Run: headless pygame with SDL's dummy video driver; simulated clock (each Clock.tick advances the game by its frame time, no real sleeping); random seed 0; keys injected as events and as key.get_pressed() state; no mouse input.
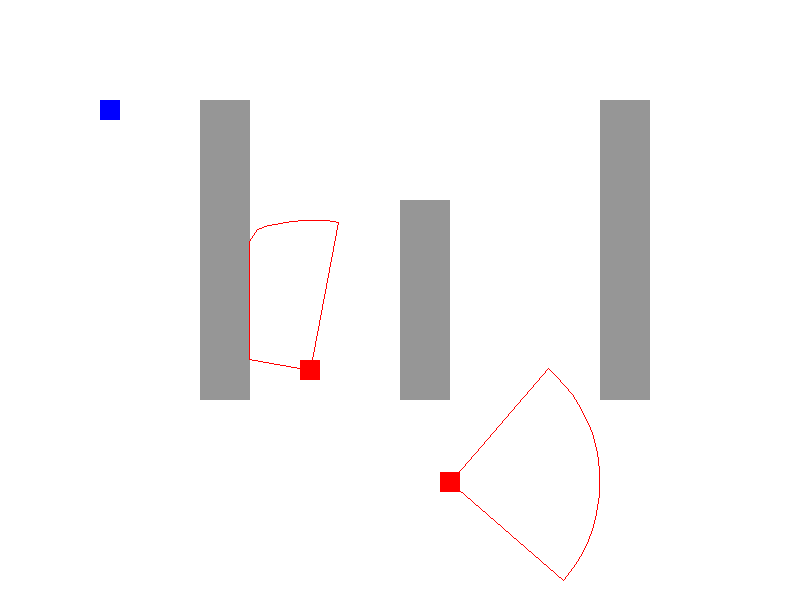
Frame 1 of 4 · flips 1–60 · no input
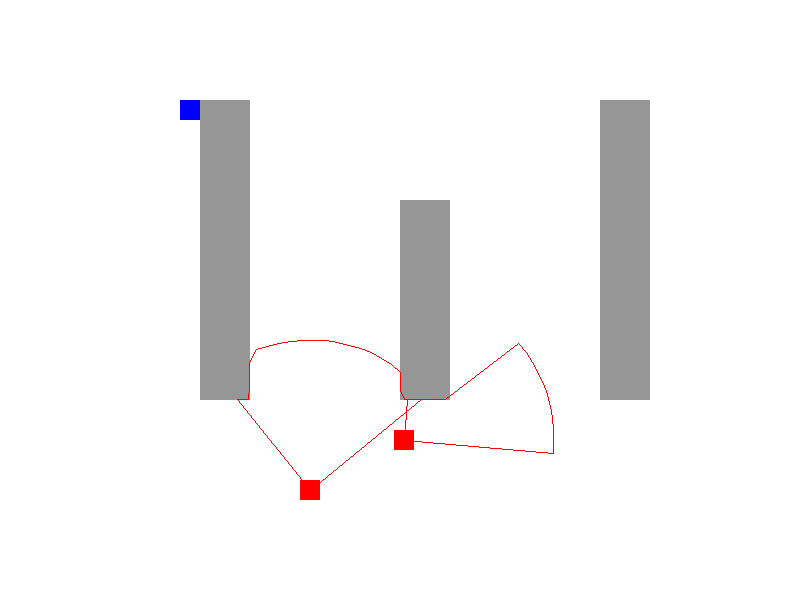
Frame 2 of 4 · flips 61–180 · tapped SPACE, RETURN · held RIGHT (→), D
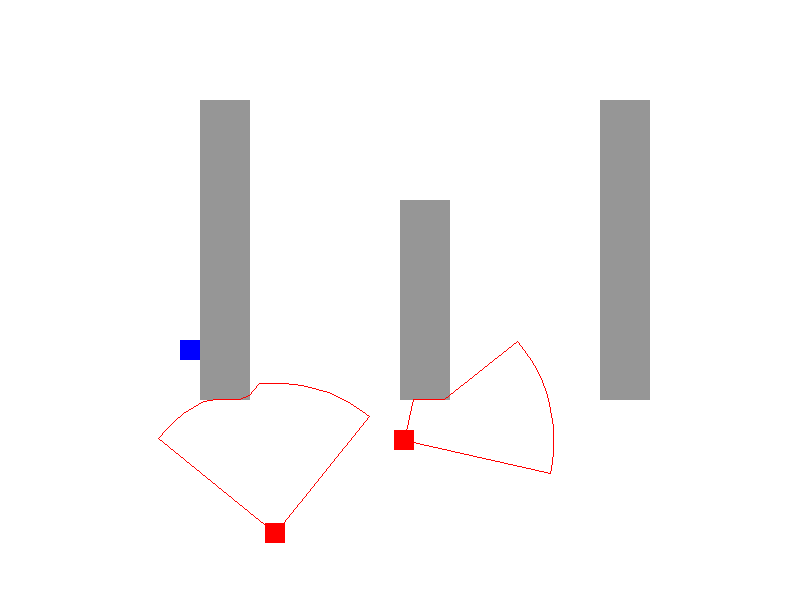
Frame 3 of 4 · flips 181–300 · held DOWN (↓), S
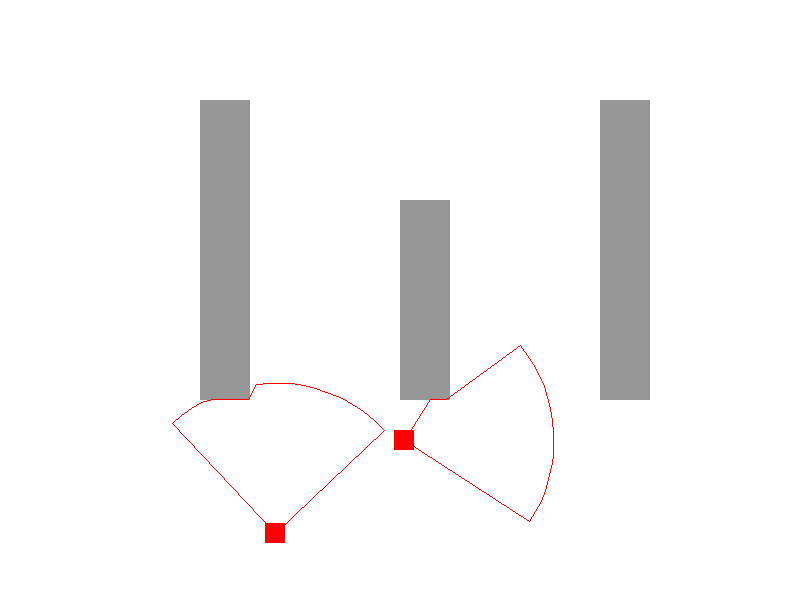
Frame 4 of 4 · flips 301–420 · held LEFT (←), A, UP (↑), W

The pygame program that drew these frames:

import pygame
import math
import random

# Initialize pygame
pygame.init()

# Constants
WIDTH, HEIGHT = 800, 600
WHITE = (255, 255, 255)
RED = (255, 0, 0)
BLUE = (0, 0, 255)
BLACK = (0, 0, 0)
GREEN = (0, 255, 0)
PLAYER_SPEED = 2
ENEMY_SPEED = 1.5
PURSUIT_SPEED = 2.5
DETECTION_RANGE = 150
PURSUIT_RANGE = 250
WALL_COLOR = (150, 150, 150)
FOV = 90  # Field of View

# Create screen
screen = pygame.display.set_mode((WIDTH, HEIGHT))
pygame.display.set_caption("Hunter Assassin Clone")

# Clock
clock = pygame.time.Clock()

# Player class
class Player:
    def __init__(self, x, y):
        self.rect = pygame.Rect(x, y, 20, 20)
        self.speed = PLAYER_SPEED

    def move(self, keys, walls):
        dx, dy = 0, 0
        if keys[pygame.K_LEFT]:
            dx = -self.speed
        if keys[pygame.K_RIGHT]:
            dx = self.speed
        if keys[pygame.K_UP]:
            dy = -self.speed
        if keys[pygame.K_DOWN]:
            dy = self.speed

        new_rect = self.rect.move(dx, dy)
        if not any(new_rect.colliderect(wall) for wall in walls):
            self.rect = new_rect

    def draw(self):
        pygame.draw.rect(screen, BLUE, self.rect)

# Enemy class
class Enemy:
    def __init__(self, x, y):
        self.rect = pygame.Rect(x, y, 20, 20)
        self.speed = ENEMY_SPEED
        self.pursuing = False
        self.patrol_target = self.get_new_patrol_target()
        self.pursuit_timer = 0
        self.angle = random.randint(0, 360)  # Facing direction
        self.look_angle = self.angle  # Independent head rotation

    def get_new_patrol_target(self):
        return pygame.Rect(random.randint(0, WIDTH-20), random.randint(0, HEIGHT-20), 20, 20)

    def patrol(self, walls):
        direction = pygame.Vector2(self.patrol_target.x - self.rect.x, self.patrol_target.y - self.rect.y)
        if direction.length() > 0:
            direction = direction.normalize()

        new_rect = self.rect.move(int(direction.x * self.speed), int(direction.y * self.speed))

        if not any(new_rect.colliderect(wall) for wall in walls):
            self.rect = new_rect
        else:
            self.patrol_target = self.get_new_patrol_target()

        # Update facing direction
        self.angle = math.degrees(math.atan2(direction.y, direction.x))

        # Dynamic head rotation
        self.look_angle += random.choice([-2, 2])  # Look around while moving
        self.look_angle = (self.look_angle + 360) % 360  # Keep in range

    def pursue(self, player, walls):
        direction = pygame.Vector2(player.rect.x - self.rect.x, player.rect.y - self.rect.y)
        if direction.length() > 0:
            direction = direction.normalize()

        new_rect = self.rect.move(int(direction.x * PURSUIT_SPEED), int(direction.y * PURSUIT_SPEED))

        if not any(new_rect.colliderect(wall) for wall in walls):
            self.rect = new_rect
        else:
            self.pursuing = False

        # Face the player
        self.angle = math.degrees(math.atan2(direction.y, direction.x))
        self.look_angle = self.angle  # Lock head to pursuit direction

    def check_sight(self, player, walls):
        direction_to_player = pygame.Vector2(player.rect.center) - pygame.Vector2(self.rect.center)
        distance = direction_to_player.length()

        if distance < DETECTION_RANGE:
            angle_to_player = math.degrees(math.atan2(direction_to_player.y, direction_to_player.x))
            angle_difference = (angle_to_player - self.look_angle + 180) % 360 - 180

            if abs(angle_difference) < FOV / 2:
                blocked = False
                for wall in walls:
                    if wall.clipline(self.rect.center, player.rect.center):
                        blocked = True
                        break

                if not blocked:
                    self.pursuing = True
                    self.pursuit_timer = 300
                    return True

        return False

    def update(self, player, walls):
        if self.pursuing:
            self.pursue(player, walls)
            self.pursuit_timer -= 1
            if self.pursuit_timer <= 0:
                self.pursuing = False
        else:
            if not self.check_sight(player, walls):
                self.patrol(walls)  # Ensure enemies never stop moving

    def draw(self):
        pygame.draw.rect(screen, RED, self.rect)

        # Draw vision cone
        start_angle = math.radians(self.look_angle - FOV / 2)
        end_angle = math.radians(self.look_angle + FOV / 2)
        num_points = 20
        points = [self.rect.center]

        for i in range(num_points + 1):
            angle = start_angle + (end_angle - start_angle) * (i / num_points)
            ray_length = DETECTION_RANGE
            end_pos = (self.rect.centerx + ray_length * math.cos(angle),
                       self.rect.centery + ray_length * math.sin(angle))

            for wall in walls:
                if wall.clipline(self.rect.center, end_pos):
                    end_pos = wall.clipline(self.rect.center, end_pos)[0]

            points.append(end_pos)

        pygame.draw.polygon(screen, RED, points, 1)  # Change radar color to RED

# Walls
walls = [
    pygame.Rect(200, 100, 50, 300),
    pygame.Rect(400, 200, 50, 200),
    pygame.Rect(600, 100, 50, 300)
]

# Game objects
player = Player(100, 100)
enemies = [Enemy(500, 500), Enemy(300, 300)]

# Game loop
running = True
while running:
    screen.fill(WHITE)
    keys = pygame.key.get_pressed()

    for event in pygame.event.get():
        if event.type == pygame.QUIT:
            running = False

    # Update game objects
    player.move(keys, walls)
    for enemy in enemies:
        enemy.update(player, walls)

    # Draw everything
    for wall in walls:
        pygame.draw.rect(screen, WALL_COLOR, wall)

    player.draw()
    for enemy in enemies:
        enemy.draw()

    pygame.display.flip()
    clock.tick(30)

pygame.quit()
